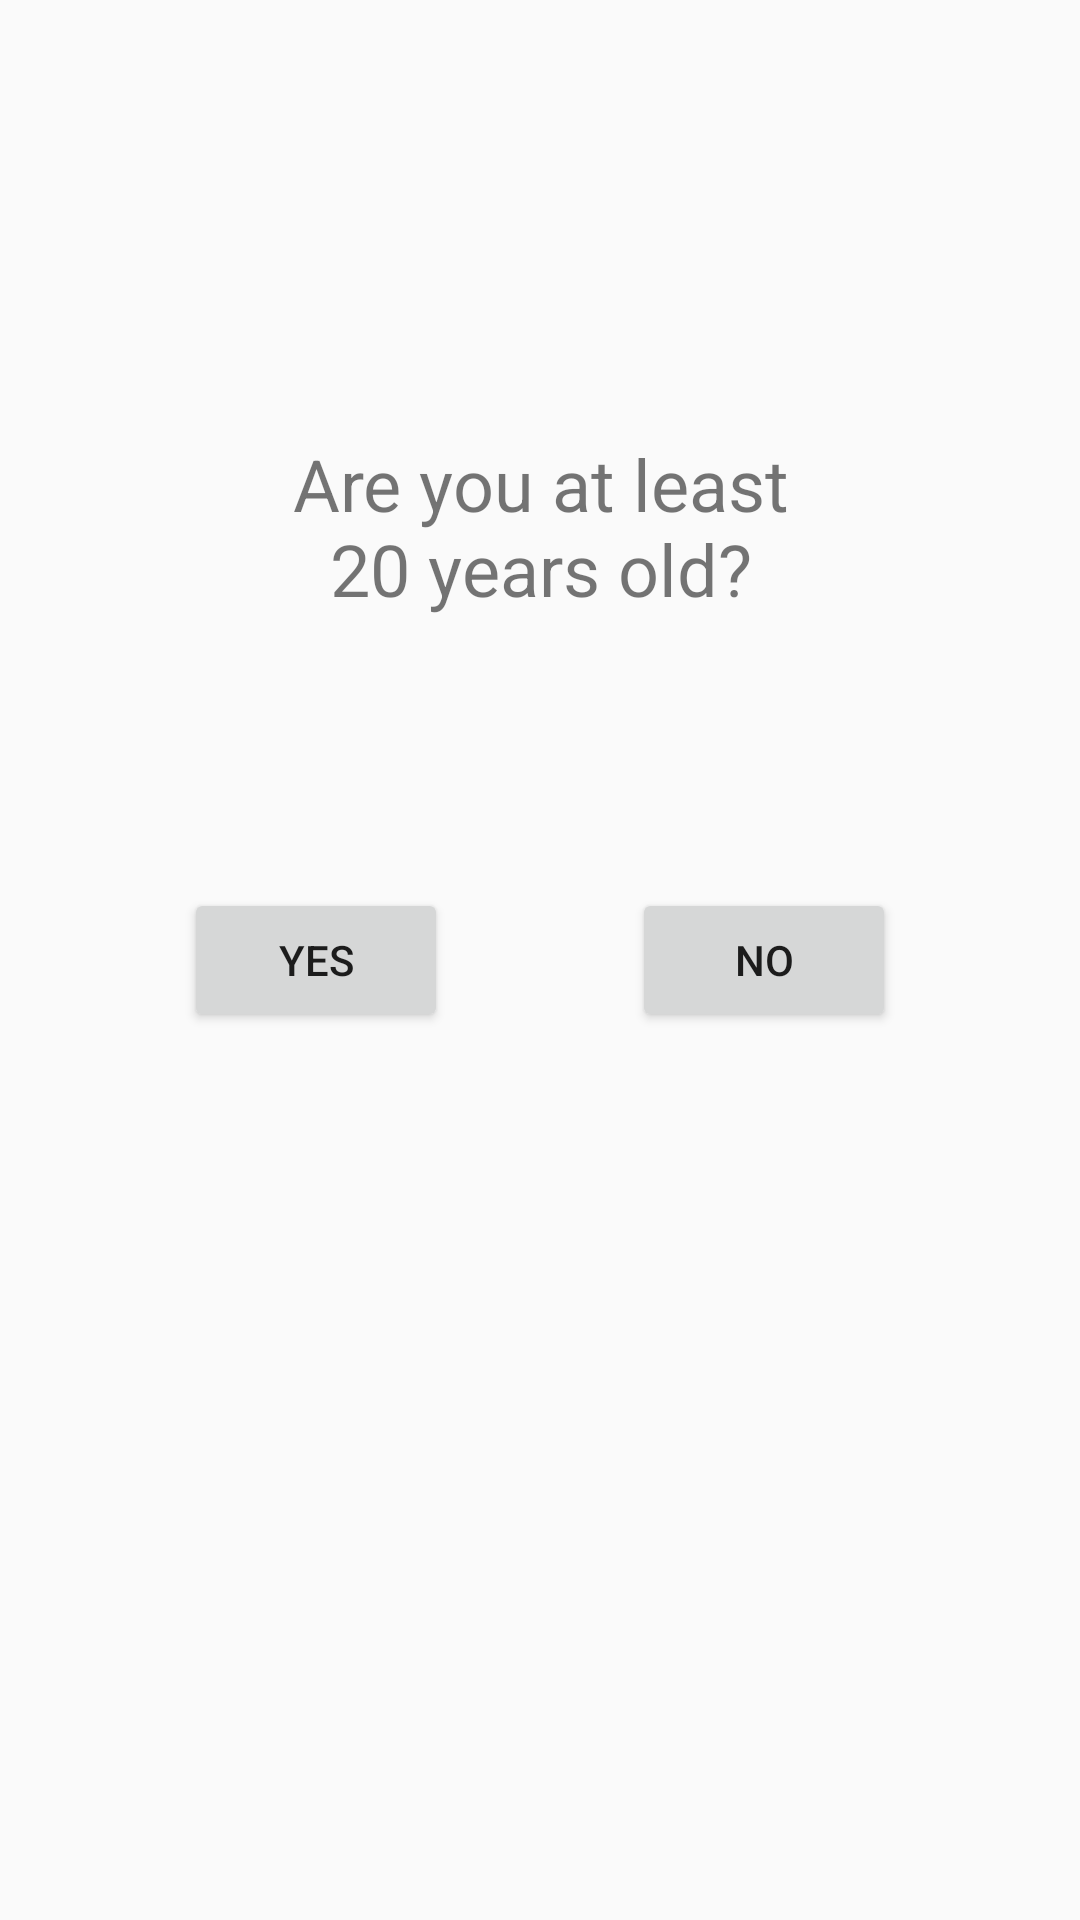

This screen was rendered from an Android layout file. Write that file and the resources it references.
<!-- AndroidManifest.xml: application theme Theme.Workshop_23 -->
<!-- res/layout/activity_main.xml -->
<?xml version="1.0" encoding="utf-8"?>
<android.support.design.widget.CoordinatorLayout
    android:id="@+id/myCoordinatorLayout"
    xmlns:app="http://schemas.android.com/apk/res-auto"
    xmlns:tools="http://schemas.android.com/tools"
    xmlns:android="http://schemas.android.com/apk/res/android"
    tools:context=".MainActivity"
    android:layout_height="match_parent"
    android:layout_width="match_parent" >

    <android.support.constraint.ConstraintLayout
        android:layout_width="match_parent"
        android:layout_height="match_parent" >

        <Button
            android:id="@+id/yesButton"
            android:layout_width="wrap_content"
            android:layout_height="wrap_content"
            android:text="@string/yes"
            app:layout_constraintBottom_toBottomOf="parent"
            app:layout_constraintEnd_toStartOf="@+id/noButton"
            app:layout_constraintStart_toStartOf="parent"
            app:layout_constraintTop_toTopOf="parent" />

        <Button
            android:id="@id/noButton"
            android:layout_width="wrap_content"
            android:layout_height="wrap_content"
            android:text="@string/no"
            app:layout_constraintBottom_toBottomOf="parent"
            app:layout_constraintEnd_toEndOf="parent"
            app:layout_constraintStart_toEndOf="@+id/yesButton"
            app:layout_constraintTop_toTopOf="parent" />

        <TextView
            android:id="@+id/textView"
            android:layout_width="wrap_content"
            android:layout_height="wrap_content"
            android:text="@string/age_old_question"
            android:textAlignment="center"
            android:textSize="24sp"
            app:layout_constraintBottom_toBottomOf="parent"
            app:layout_constraintEnd_toEndOf="parent"
            app:layout_constraintStart_toStartOf="parent"
            app:layout_constraintTop_toTopOf="parent"
            app:layout_constraintVertical_bias="0.25" />

    </android.support.constraint.ConstraintLayout>

</android.support.design.widget.CoordinatorLayout>
<!-- resources referenced by this layout -->
<resources>
  <string name="age_old_question">Are you at least\n20 years old?</string>
  <string name="no">No</string>
  <string name="yes">Yes</string>
  <style name="Theme.Workshop_23" parent="Theme.AppCompat.Light.DarkActionBar">
          
          <item name="colorPrimary">@color/purple_500</item>
          <item name="colorPrimaryDark">@color/purple_700</item>
          <item name="colorAccent">@color/teal_200</item>
          
      </style>
  <color name="purple_500">#FF6200EE</color>
  <color name="purple_700">#FF3700B3</color>
  <color name="teal_200">#FF03DAC5</color>
</resources>
